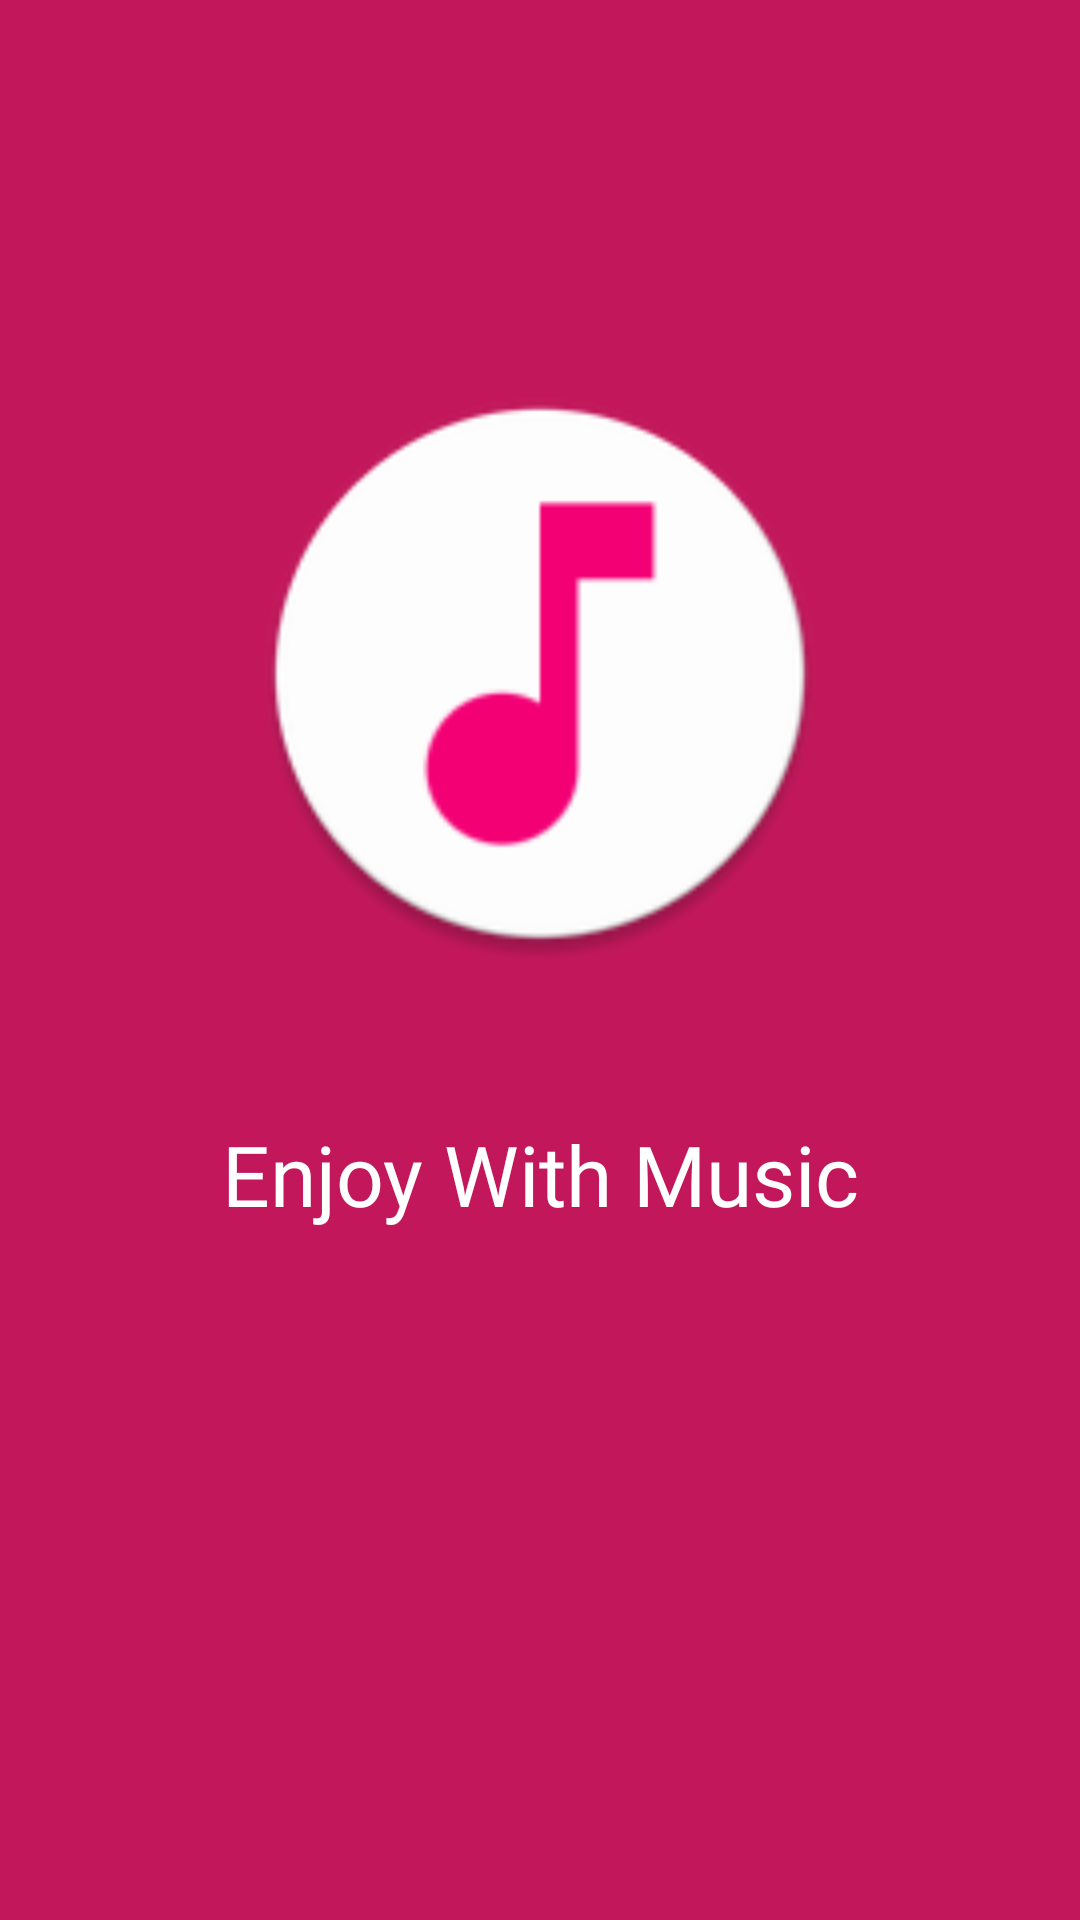

Reconstruct the res/layout file that produces this screen, plus the resources it refers to.
<!-- AndroidManifest.xml: application theme AppTheme -->
<!-- res/layout/activity_splash_screen.xml -->
<?xml version="1.0" encoding="utf-8"?>
<android.support.constraint.ConstraintLayout xmlns:android="http://schemas.android.com/apk/res/android"
    xmlns:app="http://schemas.android.com/apk/res-auto"
    xmlns:tools="http://schemas.android.com/tools"
    android:layout_width="match_parent"
    android:layout_height="match_parent"
    android:background="@color/colorPrimaryDark"
    tools:context=".SplashScreen">

    <ImageView
        android:id="@+id/imageView"
        android:layout_width="wrap_content"
        android:layout_height="wrap_content"
        android:scaleX="4"
        android:scaleY="4"
        app:layout_constraintBottom_toBottomOf="parent"
        app:layout_constraintEnd_toEndOf="parent"
        app:layout_constraintStart_toStartOf="parent"
        app:layout_constraintTop_toTopOf="parent"
        app:layout_constraintVertical_bias="0.339"
        app:srcCompat="@mipmap/splash_screen_icon_round" />

    <TextView
        android:id="@+id/textView"
        android:layout_width="wrap_content"
        android:layout_height="wrap_content"
        android:layout_marginTop="124dp"
        android:fontFamily="@font/mogra"
        android:text="@string/splashScreenTitle"
        android:textColor="@color/white"
        android:textSize="28sp"
        app:layout_constraintEnd_toEndOf="parent"
        app:layout_constraintHorizontal_bias="0.503"
        app:layout_constraintStart_toStartOf="parent"
        app:layout_constraintTop_toBottomOf="@+id/imageView" />
</android.support.constraint.ConstraintLayout>
<!-- resources referenced by this layout -->
<resources>
  <color name="colorPrimaryDark">#C2185B</color>
  <color name="white">#FFFFFF</color>
  <!-- mipmap splash_screen_icon_round: png bitmap (mipmap-hdpi, 2815 bytes) -->
  <string name="splashScreenTitle">Enjoy With Music</string>
  <style name="AppTheme" parent="Theme.AppCompat.Light.NoActionBar">
          
          <item name="colorPrimary">@color/colorPrimary</item>
          <item name="colorPrimaryDark">@color/colorPrimaryDark</item>
          <item name="colorAccent">@color/colorAccent</item>
          <item name="android:textColorSecondary">@color/white</item>
      </style>
  <color name="colorPrimary">#F50057</color>
  <color name="colorAccent">#FF4081</color>
</resources>
